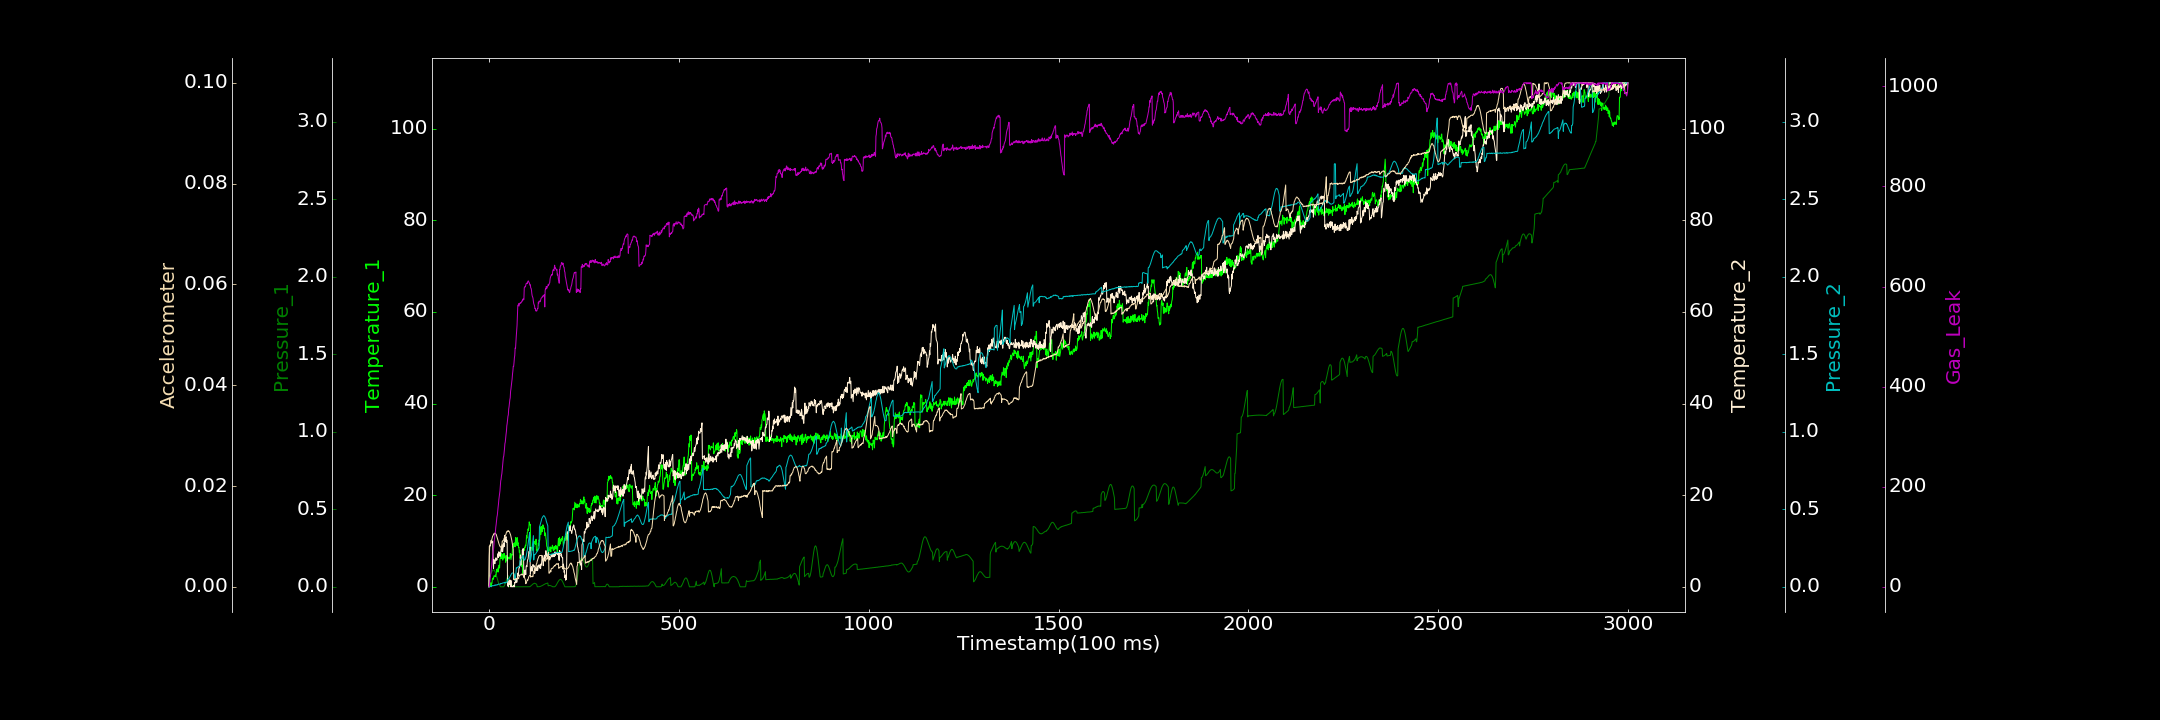

The file beside this chart, header and first rows:
0.000000000, 0.000000000, 0.000000000, 0.000000000, 0.000000000, 0.000000000, 0.132272310
1, 0.000000000, 0.07302, 6.759, 0.0009739, 0.008067, 0.6621
2, 0.3629, 0.07411, 8.893, 0.001706, 0.008108, 7.097
3, 0.06377, 0.07701, 8.909, 0.000865, 0.008333, 15.67
4, 0.2341, 0.081, 8.954, 0.004091, 0.008447, 20.65
5, 0.9001, 0.08627, 9.804, 0.00129, 0.008696, 26.53
6, 0.000000000, 0.08948, 10.16, 0.004362, 0.008963, 33.39
7, 0.5947, 0.09514, 9.572, 0.002093, 0.009253, 38.86
8, 0.792, 0.09912, 9.83, 0.004675, 0.009512, 48.61
9, 1.706, 0.1031, 9.919, 0.007415, 0.009855, 57.55
10, 1.734, 0.1069, 9.989, 0.008089, 0.01006, 61.45
11, 1.93, 0.1076, 5.506, 0.007248, 0.01019, 72.13
12, 1.654, 0.1099, 3.968, 0.006818, 0.01036, 73.68
13, 2.382, 0.1091, 5.975, 0.007878, 0.01054, 83.68
14, 2.418, 0.1071, 5.477, 0.007381, 0.01041, 92.52
15, 2.384, 0.1034, 5.16, 0.01109, 0.01061, 99.47
16, 2.243, 0.09861, 5.062, 0.01131, 0.01067, 106.2
17, 2.314, 0.09328, 5.838, 0.01169, 0.01057, 109.8
18, 2.655, 0.08625, 6.311, 0.008856, 0.01048, 119.3
19, 2.19, 0.0777, 5.795, 0.01168, 0.01043, 124.9
20, 3.788, 0.06933, 5.992, 0.01239, 0.01017, 133.2
21, 3.849, 0.06024, 5.842, 0.01203, 0.009921, 139.5
22, 3.254, 0.0511, 6.438, 0.01438, 0.009682, 143.1
23, 3.685, 0.0419, 6.787, 0.01291, 0.009381, 151.4
24, 4.137, 0.03263, 7.262, 0.01485, 0.009136, 158.4
25, 3.239, 0.02566, 6.405, 0.01714, 0.008831, 164.9
26, 4.693, 0.01867, 7.645, 0.01853, 0.008542, 173.9
27, 4.688, 0.01401, 7.398, 0.01763, 0.008387, 179.3
28, 4.094, 0.009945, 7.505, 0.01687, 0.008203, 185.8
29, 5.979, 0.007531, 6.624, 0.01705, 0.008031, 191.8
30, 6.251, 0.0005705, 7.008, 0.01685, 0.007938, 201.3
31, 6.799, 0.000000000, 7.631, 0.02185, 0.007853, 211.7
32, 6.152, 0.000000000, 8.224, 0.02069, 0.007887, 215.1
33, 7.36, 0.0001688, 8.796, 0.02078, 0.007859, 222
34, 6.15, 0.0002967, 7.754, 0.02137, 0.008091, 226.1
35, 6.997, 0.000000000, 9.191, 0.02367, 0.009011, 233.7
36, 5.838, 0.000000000, 7.662, 0.02357, 0.00913, 241.5
37, 5.859, 0.000000000, 8.409, 0.02519, 0.009114, 250
38, 7.229, 0.0004935, 8.656, 0.02524, 0.009205, 258.9
39, 6.253, 0.0001728, 9.558, 0.02649, 0.009355, 261.1
40, 7.007, 0.004269, 8.772, 0.02604, 0.009628, 268.4
41, 7.238, 0.008843, 11.24, 0.0242, 0.009711, 276.4
42, 6.304, 0.01428, 10.38, 0.02933, 0.01001, 286
43, 6.513, 0.02056, 9.828, 0.02713, 0.01022, 289.4
44, 5.356, 0.02736, 10.64, 0.02528, 0.01028, 298.2
45, 6.809, 0.03425, 10.94, 0.02951, 0.01049, 304.6
46, 6.501, 0.04147, 9.684, 0.02955, 0.01079, 310.8
47, 6.746, 0.04893, 10.22, 0.02915, 0.01093, 321.6
48, 5.621, 0.05651, 9.742, 0.0311, 0.01103, 326.4
49, 6.404, 0.06549, 0.2214, 0.04522, 0.0109, 334.5
50, 6.046, 0.07315, 1.342, 0.0456, 0.01113, 340.6
51, 6.137, 0.000256, 0.000000000, 0.04948, 0.011, 343.5
52, 6.482, 0.000000000, 0.4195, 0.05107, 0.01109, 355.5
53, 6.314, 0.0009872, 0.7669, 0.05377, 0.011, 360
54, 6.059, 0.002011, 0.5236, 0.05877, 0.01091, 367.8
55, 6.332, 0.003904, 1.525, 0.06426, 0.01068, 373.8
56, 7.293, 0.004462, 0.933, 0.06821, 0.01048, 377.6
57, 7.137, 0.005842, 0.006896, 0.07469, 0.0103, 390.6
58, 5.939, 0.006933, 1.371, 0.07749, 0.009978, 395.7
59, 6.583, 0.007688, 0.000000000, 0.08183, 0.00968, 403.1
60, 7.097, 0.008491, 0.1745, 0.08647, 0.009277, 409.1
... 2,939 more rows
